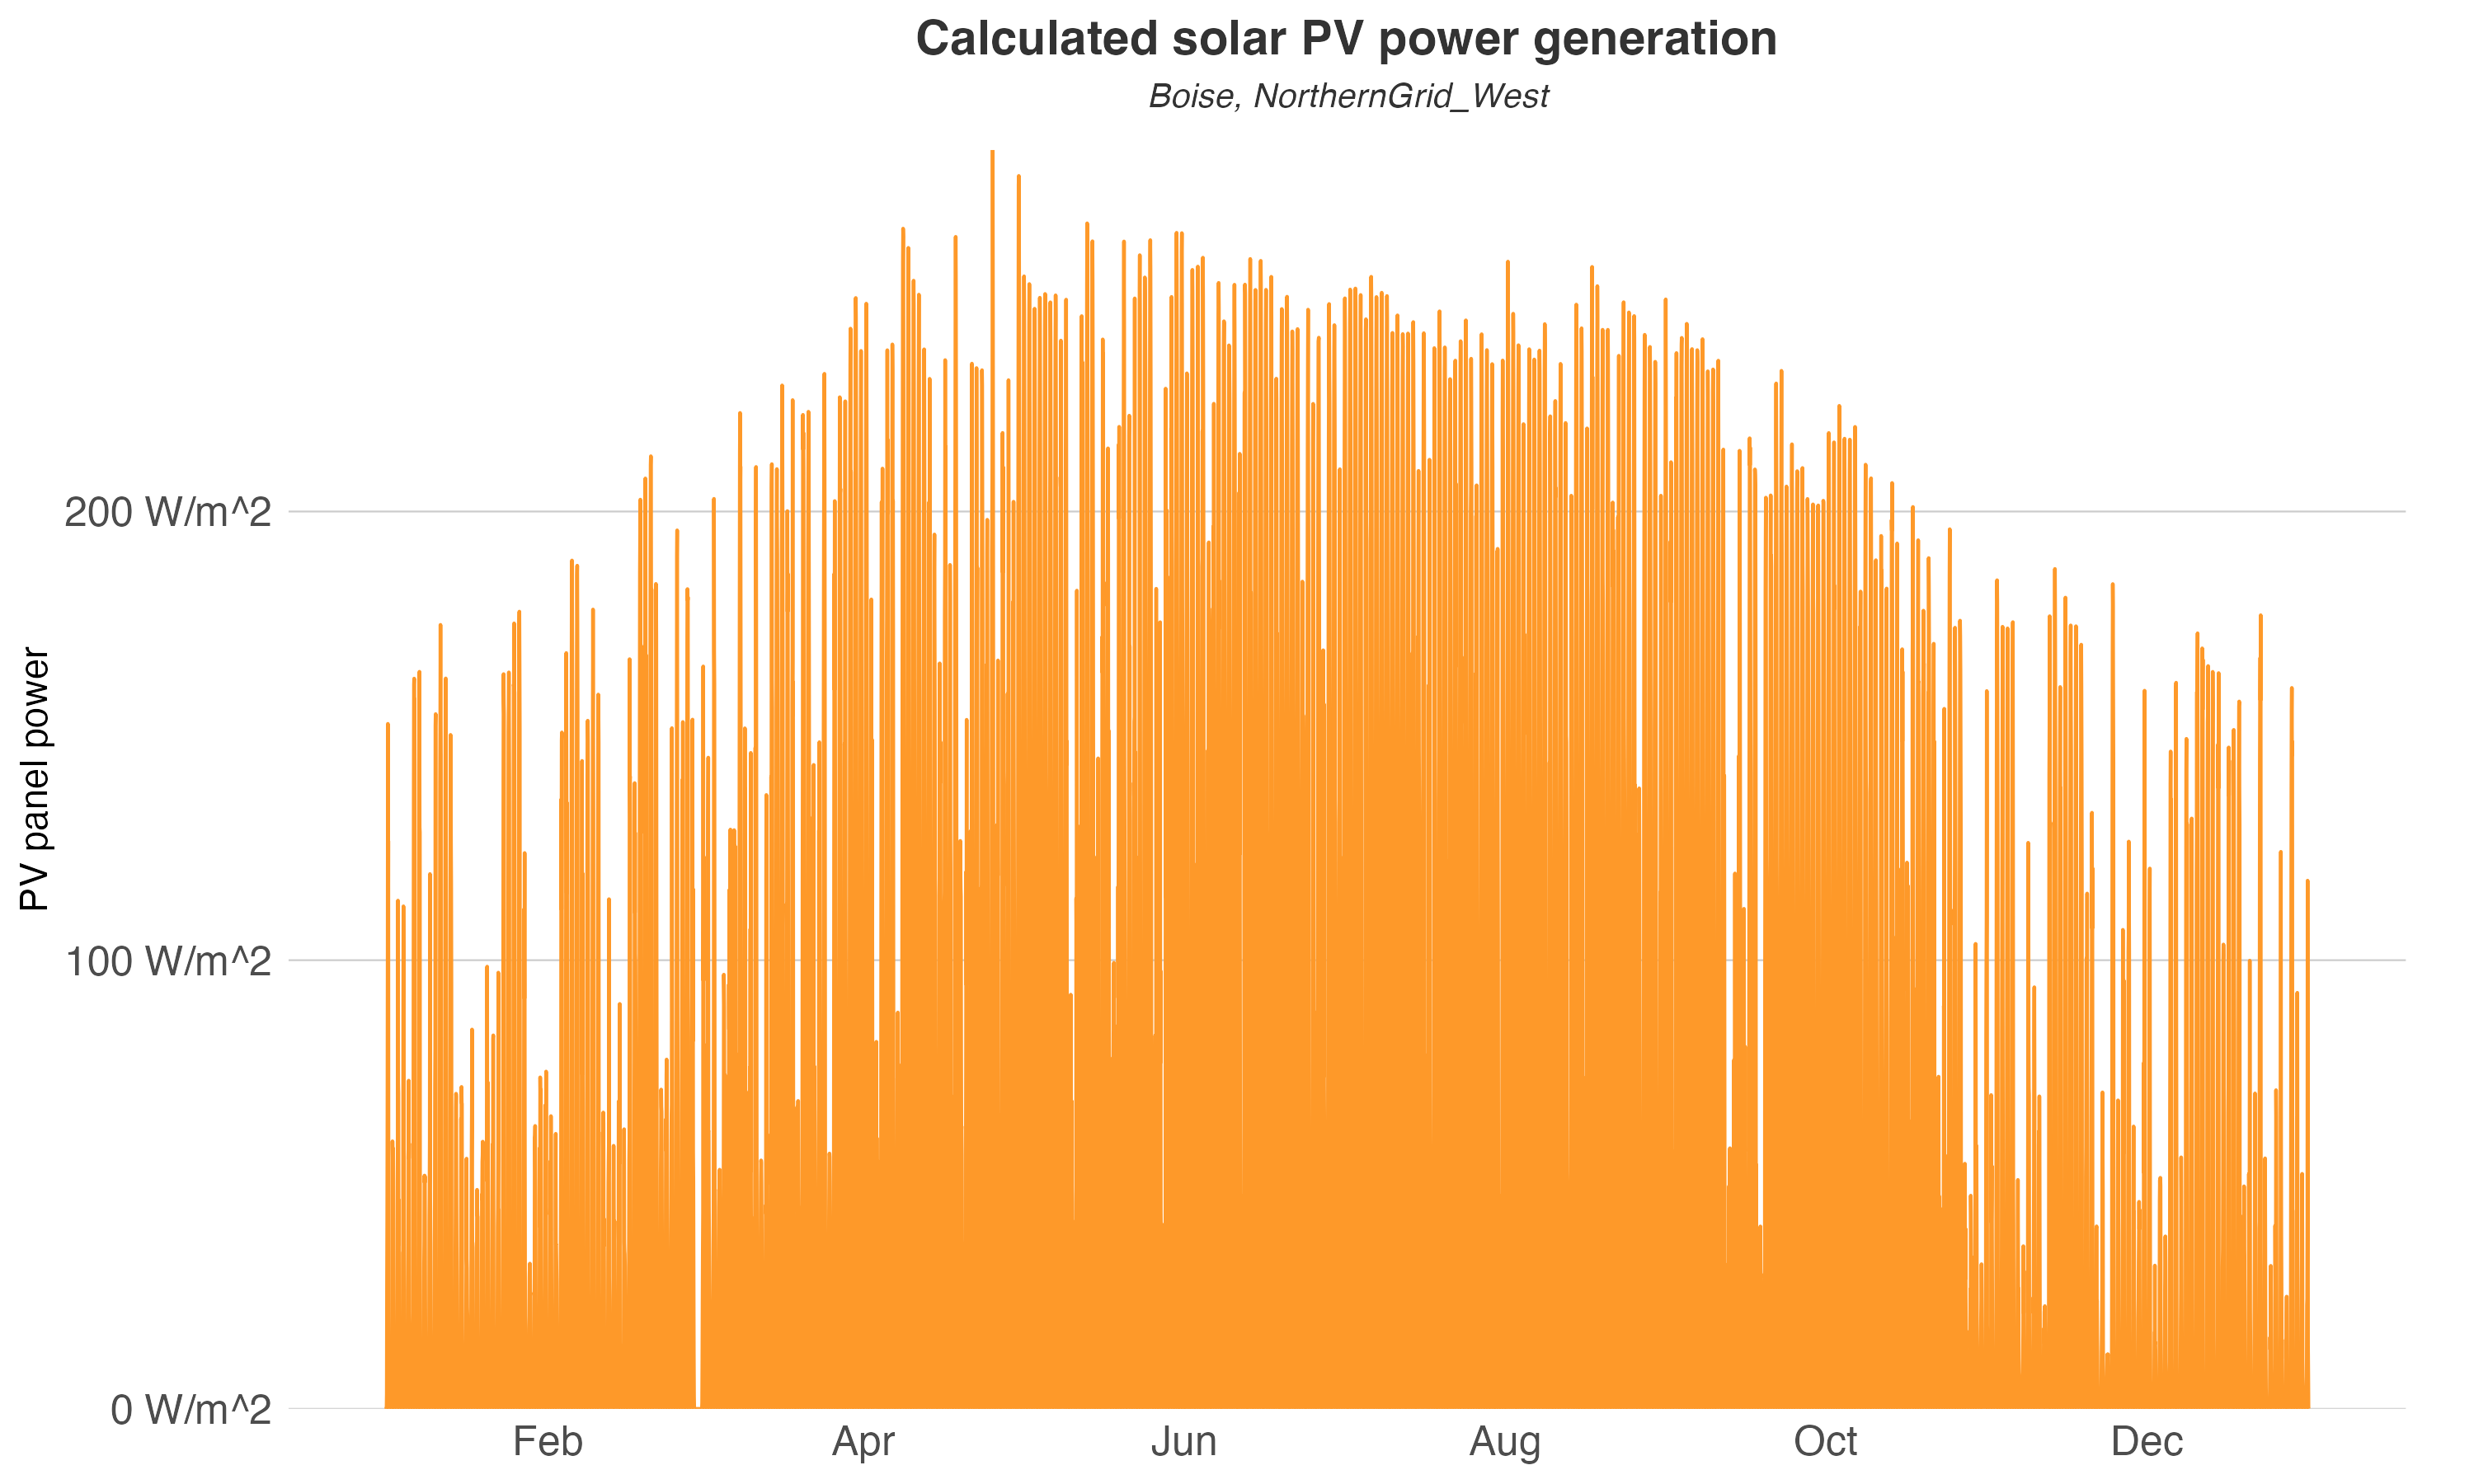

The data file committed next to this chart (first rows):
datetime, PV
2016-01-01T00:00:00Z, 0
2016-01-01T01:00:00Z, 0
2016-01-01T02:00:00Z, 0
2016-01-01T03:00:00Z, 0
2016-01-01T04:00:00Z, 0
2016-01-01T05:00:00Z, 0
2016-01-01T06:00:00Z, 0
2016-01-01T07:00:00Z, 0
2016-01-01T08:00:00Z, 0
2016-01-01T09:00:00Z, 3.24
2016-01-01T10:00:00Z, 27.65
2016-01-01T11:00:00Z, 42.21
2016-01-01T12:00:00Z, 64.98
2016-01-01T13:00:00Z, 100.7
2016-01-01T14:00:00Z, 152.7
2016-01-01T15:00:00Z, 103.7
2016-01-01T16:00:00Z, 126.5
2016-01-01T17:00:00Z, 7.925
2016-01-01T18:00:00Z, 2.151
2016-01-01T19:00:00Z, 0
2016-01-01T20:00:00Z, 0
2016-01-01T21:00:00Z, 0
2016-01-01T22:00:00Z, 0
2016-01-01T23:00:00Z, 0
2016-01-02T00:00:00Z, 0
2016-01-02T01:00:00Z, 0
2016-01-02T02:00:00Z, 0
2016-01-02T03:00:00Z, 0
2016-01-02T04:00:00Z, 0
2016-01-02T05:00:00Z, 0
2016-01-02T06:00:00Z, 0
2016-01-02T07:00:00Z, 0
2016-01-02T08:00:00Z, 0
2016-01-02T09:00:00Z, 4.992
2016-01-02T10:00:00Z, 21.77
2016-01-02T11:00:00Z, 59.64
2016-01-02T12:00:00Z, 56.13
2016-01-02T13:00:00Z, 50.66
2016-01-02T14:00:00Z, 58.02
2016-01-02T15:00:00Z, 50.68
2016-01-02T16:00:00Z, 29.09
2016-01-02T17:00:00Z, 9.655
2016-01-02T18:00:00Z, 0.2219
2016-01-02T19:00:00Z, 0
2016-01-02T20:00:00Z, 0
2016-01-02T21:00:00Z, 0
2016-01-02T22:00:00Z, 0
2016-01-02T23:00:00Z, 0
2016-01-03T00:00:00Z, 0
2016-01-03T01:00:00Z, 0
2016-01-03T02:00:00Z, 0
2016-01-03T03:00:00Z, 0
2016-01-03T04:00:00Z, 0
2016-01-03T05:00:00Z, 0
2016-01-03T06:00:00Z, 0
2016-01-03T07:00:00Z, 0
2016-01-03T08:00:00Z, 0
2016-01-03T09:00:00Z, 8.323
2016-01-03T10:00:00Z, 45.09
2016-01-03T11:00:00Z, 63.14
... 8,700 more rows
